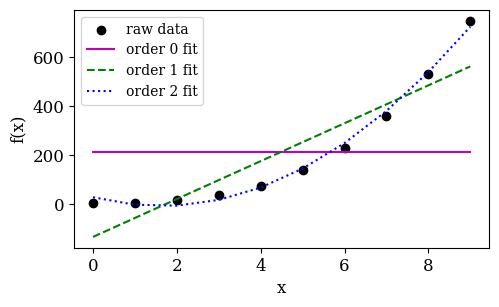

Write Python code to recreate this figure. (Note: this script raises an exception after producing the figure.)
# Import librarires
import numpy as np
from os import path
import matplotlib.pyplot as plt

def main():

    # Set plotting parameters
    labelsize   =   12
    width       =   5
    height      =   width / 1.618

    plt.rc('font', family ='serif')
    plt.rc('xtick', labelsize = labelsize)
    plt.rc('ytick', labelsize = labelsize)
    plt.rc('axes', labelsize = labelsize)

    fig1, ax = plt.subplots()
    fig1.subplots_adjust(left=.16, bottom=.2, right=.99, top=.97)

    N = 10
    x = np.arange(N)
    y = x**3+2*x+2

    # Do the ploynomial fits
    p0 = np.poly1d(np.polyfit(x, y, 0))
    p1 = np.poly1d(np.polyfit(x, y, 1))
    p2 = np.poly1d(np.polyfit(x, y, 2))

    # Plot the raw data and approximation functions
    plt.scatter(x, y, color ='k', label = 'raw data')
    plt.plot(x,p0(x), color= 'm', label = 'order 0 fit') 
    plt.plot(x,p1(x), color= 'g', label = 'order 1 fit', linestyle='--') 
    plt.plot(x,p2(x), color= 'b', label = 'order 2 fit', linestyle=':') 
    plt.xlabel('x')
    plt.ylabel('f(x)')
    plt.legend()
    plt.show()

    # Save the graph
    fig1.set_size_inches(width, height)
    plt.savefig(path.join('graphs', 'polyfit.jpeg'), dpi = 150)
    plt.close()

if __name__ == "__main__":
    main()
